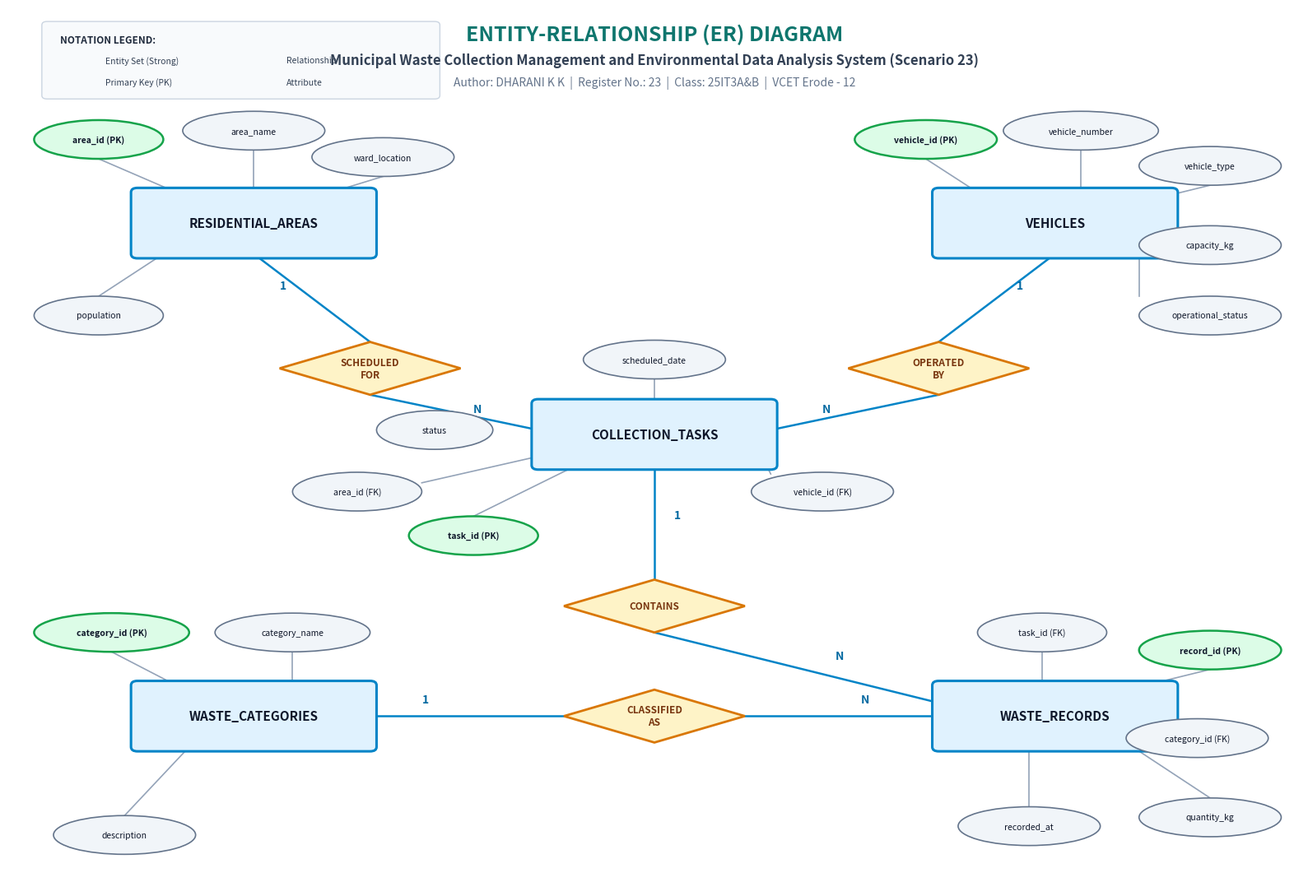

The script that saved this image: (Note: this script raises an exception after producing the figure.)
"""
ER Diagram Generator for Municipal Waste Collection Management System
Author: DHARANI K K (Register No.: 23)
Department of Information Technology, Velalar College of Engineering and Technology
Subject: 25ITT31 - Database Management Systems
"""

import os
import matplotlib.pyplot as plt
import matplotlib.patches as patches

def draw_er_diagram():
    fig, ax = plt.subplots(figsize=(16, 11), dpi=300)
    ax.set_xlim(0, 100)
    ax.set_ylim(0, 100)
    ax.axis('off')

    # Background color
    fig.patch.set_facecolor('#ffffff')
    ax.set_facecolor('#ffffff')

    # Title & Header
    ax.text(50, 97, "ENTITY-RELATIONSHIP (ER) DIAGRAM", 
            fontsize=18, fontweight='bold', ha='center', va='center', color='#0f766e', family='sans-serif')
    ax.text(50, 94, "Municipal Waste Collection Management and Environmental Data Analysis System (Scenario 23)", 
            fontsize=12, fontweight='semibold', ha='center', va='center', color='#334155', family='sans-serif')
    ax.text(50, 91.5, "Author: DHARANI K K  |  Register No.: 23  |  Class: 25IT3A&B  |  VCET Erode - 12", 
            fontsize=10, ha='center', va='center', color='#64748b', family='sans-serif')

    # Color Palette
    entity_bg = '#e0f2fe'      # light blue
    entity_border = '#0284c7'  # sky 600
    rel_bg = '#fef3c7'         # amber 100
    rel_border = '#d97706'     # amber 600
    attr_bg = '#f1f5f9'        # slate 100
    attr_border = '#64748b'    # slate 500
    pk_bg = '#dcfce7'          # green 100
    pk_border = '#16a34a'      # green 600
    text_color = '#0f172a'

    def draw_entity(x, y, w, h, name):
        rect = patches.FancyBboxPatch((x, y), w, h, boxstyle="round,pad=0.5",
                                      facecolor=entity_bg, edgecolor=entity_border, linewidth=2.2, zorder=2)
        ax.add_patch(rect)
        ax.text(x + w/2, y + h/2, name, fontsize=11, fontweight='bold', ha='center', va='center', color=text_color, zorder=3)

    def draw_relationship(cx, cy, w, h, name):
        pts = [[cx, cy + h/2], [cx + w/2, cy], [cx, cy - h/2], [cx - w/2, cy]]
        poly = patches.Polygon(pts, closed=True, facecolor=rel_bg, edgecolor=rel_border, linewidth=2, zorder=2)
        ax.add_patch(poly)
        ax.text(cx, cy, name, fontsize=8.5, fontweight='bold', ha='center', va='center', color='#78350f', zorder=3)

    def draw_attribute(cx, cy, rx, ry, name, is_pk=False, is_fk=False):
        bg = pk_bg if is_pk else attr_bg
        border = pk_border if is_pk else attr_border
        lw = 1.8 if is_pk else 1.2
        ellipse = patches.Ellipse((cx, cy), rx*2, ry*2, facecolor=bg, edgecolor=border, linewidth=lw, zorder=2)
        ax.add_patch(ellipse)
        style = 'underline' if is_pk else 'normal'
        lbl = f"{name} (PK)" if is_pk else (f"{name} (FK)" if is_fk else name)
        ax.text(cx, cy, lbl, fontsize=7.5, fontweight='bold' if is_pk else 'normal',
                ha='center', va='center', color=text_color, zorder=3)

    # 1. ENTITIES
    # RESIDENTIAL_AREAS
    draw_entity(10, 72, 18, 7, "RESIDENTIAL_AREAS")
    # VEHICLES
    draw_entity(72, 72, 18, 7, "VEHICLES")
    # COLLECTION_TASKS
    draw_entity(41, 48, 18, 7, "COLLECTION_TASKS")
    # WASTE_CATEGORIES
    draw_entity(10, 16, 18, 7, "WASTE_CATEGORIES")
    # WASTE_RECORDS
    draw_entity(72, 16, 18, 7, "WASTE_RECORDS")

    # 2. RELATIONSHIPS (Diamonds)
    # Area - Scheduled_For - Task
    draw_relationship(28, 59, 14, 6, "SCHEDULED\nFOR")
    # Vehicle - Operated_By - Task
    draw_relationship(72, 59, 14, 6, "OPERATED\nBY")
    # Task - Contains - Waste_Record
    draw_relationship(50, 32, 14, 6, "CONTAINS")
    # Category - Classified_As - Waste_Record
    draw_relationship(50, 19.5, 14, 6, "CLASSIFIED\nAS")

    # 3. CONNECTING LINES FOR RELATIONSHIPS (with Cardinality Labels)
    # Area to Relationship to Task
    ax.plot([19, 28], [72, 62], color='#0284c7', lw=1.8, zorder=1)
    ax.plot([28, 41], [56, 52], color='#0284c7', lw=1.8, zorder=1)
    ax.text(21, 68, "1", fontsize=10, fontweight='bold', color='#0369a1')
    ax.text(36, 54, "N", fontsize=10, fontweight='bold', color='#0369a1')

    # Vehicle to Relationship to Task
    ax.plot([81, 72], [72, 62], color='#0284c7', lw=1.8, zorder=1)
    ax.plot([72, 59], [56, 52], color='#0284c7', lw=1.8, zorder=1)
    ax.text(78, 68, "1", fontsize=10, fontweight='bold', color='#0369a1')
    ax.text(63, 54, "N", fontsize=10, fontweight='bold', color='#0369a1')

    # Task to Contains to Waste_Record
    ax.plot([50, 50], [48, 35], color='#0284c7', lw=1.8, zorder=1)
    ax.plot([50, 72], [29, 21], color='#0284c7', lw=1.8, zorder=1)
    ax.text(51.5, 42, "1", fontsize=10, fontweight='bold', color='#0369a1')
    ax.text(64, 26, "N", fontsize=10, fontweight='bold', color='#0369a1')

    # Category to Classified_As to Waste_Record
    ax.plot([28, 43], [19.5, 19.5], color='#0284c7', lw=1.8, zorder=1)
    ax.plot([57, 72], [19.5, 19.5], color='#0284c7', lw=1.8, zorder=1)
    ax.text(32, 21, "1", fontsize=10, fontweight='bold', color='#0369a1')
    ax.text(66, 21, "N", fontsize=10, fontweight='bold', color='#0369a1')

    # 4. ATTRIBUTES (Ellipses)
    # Area Attributes
    draw_attribute(7, 85, 5, 2.2, "area_id", is_pk=True)
    draw_attribute(19, 86, 5.5, 2.2, "area_name")
    draw_attribute(29, 83, 5.5, 2.2, "ward_location")
    draw_attribute(7, 65, 5, 2.2, "population")

    ax.plot([7, 13], [82.8, 79], color='#94a3b8', lw=1.2, zorder=1)
    ax.plot([19, 19], [83.8, 79], color='#94a3b8', lw=1.2, zorder=1)
    ax.plot([29, 25], [80.8, 79], color='#94a3b8', lw=1.2, zorder=1)
    ax.plot([7, 12], [67.2, 72], color='#94a3b8', lw=1.2, zorder=1)

    # Vehicle Attributes
    draw_attribute(71, 85, 5.5, 2.2, "vehicle_id", is_pk=True)
    draw_attribute(83, 86, 6, 2.2, "vehicle_number")
    draw_attribute(93, 82, 5.5, 2.2, "vehicle_type")
    draw_attribute(93, 73, 5.5, 2.2, "capacity_kg")
    draw_attribute(93, 65, 5.5, 2.2, "operational_status")

    ax.plot([71, 75], [82.8, 79], color='#94a3b8', lw=1.2, zorder=1)
    ax.plot([83, 83], [83.8, 79], color='#94a3b8', lw=1.2, zorder=1)
    ax.plot([93, 88], [79.8, 78], color='#94a3b8', lw=1.2, zorder=1)
    ax.plot([87.5, 90], [75.5, 74], color='#94a3b8', lw=1.2, zorder=1)
    ax.plot([87.5, 87.5], [67.2, 72], color='#94a3b8', lw=1.2, zorder=1)

    # Task Attributes
    draw_attribute(36, 40, 5, 2.2, "task_id", is_pk=True)
    draw_attribute(27, 45, 5, 2.2, "area_id", is_fk=True)
    draw_attribute(63, 45, 5.5, 2.2, "vehicle_id", is_fk=True)
    draw_attribute(50, 60, 5.5, 2.2, "scheduled_date")
    draw_attribute(33, 52, 4.5, 2.2, "status")

    ax.plot([36, 44], [42.2, 48], color='#94a3b8', lw=1.2, zorder=1)
    ax.plot([32, 41], [46, 49], color='#94a3b8', lw=1.2, zorder=1)
    ax.plot([59, 58], [47, 50], color='#94a3b8', lw=1.2, zorder=1)
    ax.plot([50, 50], [57.8, 55], color='#94a3b8', lw=1.2, zorder=1)

    # Category Attributes
    draw_attribute(8, 29, 6, 2.2, "category_id", is_pk=True)
    draw_attribute(22, 29, 6, 2.2, "category_name")
    draw_attribute(9, 6, 5.5, 2.2, "description")

    ax.plot([8, 13], [26.8, 23], color='#94a3b8', lw=1.2, zorder=1)
    ax.plot([22, 22], [26.8, 23], color='#94a3b8', lw=1.2, zorder=1)
    ax.plot([9, 14], [8.2, 16], color='#94a3b8', lw=1.2, zorder=1)

    # Waste Record Attributes
    draw_attribute(93, 27, 5.5, 2.2, "record_id", is_pk=True)
    draw_attribute(80, 29, 5, 2.2, "task_id", is_fk=True)
    draw_attribute(92, 17, 5.5, 2.2, "category_id", is_fk=True)
    draw_attribute(93, 8, 5.5, 2.2, "quantity_kg")
    draw_attribute(79, 7, 5.5, 2.2, "recorded_at")

    ax.plot([93, 88], [24.8, 23], color='#94a3b8', lw=1.2, zorder=1)
    ax.plot([80, 80], [26.8, 23], color='#94a3b8', lw=1.2, zorder=1)
    ax.plot([90, 86.5], [19.5, 19.5], color='#94a3b8', lw=1.2, zorder=1)
    ax.plot([93, 87], [10.2, 16], color='#94a3b8', lw=1.2, zorder=1)
    ax.plot([79, 79], [9.2, 16], color='#94a3b8', lw=1.2, zorder=1)

    # 5. LEGEND BOX
    leg_box = patches.FancyBboxPatch((3, 90), 30, 8, boxstyle="round,pad=0.4",
                                     facecolor='#f8fafc', edgecolor='#cbd5e1', linewidth=1, zorder=2)
    ax.add_patch(leg_box)
    ax.text(4, 96, "NOTATION LEGEND:", fontsize=8.5, fontweight='bold', color='#1e293b')

    # Entity legend item
    e_rect = patches.Rectangle((4, 93), 2.5, 1.5, facecolor=entity_bg, edgecolor=entity_border, linewidth=1.2)
    ax.add_patch(e_rect)
    ax.text(7.5, 93.7, "Entity Set (Strong)", fontsize=7.5, color='#334155')

    # Relationship legend item
    r_pts = [[19, 94.5], [20.5, 93.7], [19, 93], [17.5, 93.7]]
    r_poly = patches.Polygon(r_pts, closed=True, facecolor=rel_bg, edgecolor=rel_border, linewidth=1)
    ax.add_patch(r_poly)
    ax.text(21.5, 93.7, "Relationship", fontsize=7.5, color='#334155')

    # PK legend item
    pk_el = patches.Ellipse((4.5, 91.5), 2.5, 1.2, facecolor=pk_bg, edgecolor=pk_border, linewidth=1)
    ax.add_patch(pk_el)
    ax.text(7.5, 91.2, "Primary Key (PK)", fontsize=7.5, color='#334155')

    # Attr legend item
    at_el = patches.Ellipse((19, 91.5), 2.5, 1.2, facecolor=attr_bg, edgecolor=attr_border, linewidth=1)
    ax.add_patch(at_el)
    ax.text(21.5, 91.2, "Attribute", fontsize=7.5, color='#334155')

    plt.tight_layout()
    
    # Save destinations
    destinations = [
        os.path.join(os.path.dirname(__file__), "docs", "er_diagram.png"),
        os.path.join(os.path.dirname(__file__), "web-app", "static", "images", "er_diagram.png"),
        os.path.join(os.path.dirname(__file__), "python-analysis", "visualizations", "er_diagram.png")
    ]
    for d in destinations:
        os.makedirs(os.path.dirname(d), exist_ok=True)
        plt.savefig(d, dpi=300, bbox_inches='tight')
        print(f"[SUCCESS] Saved ER diagram image: {d}")

    plt.close()

if __name__ == "__main__":
    draw_er_diagram()
